The GitHub repository votero2/Object_Detection contains a labelled image folder "dataset" with 6 categories: bottle, cup, desodorant, flash drive, keys, pen. Examples follow, each with its label.

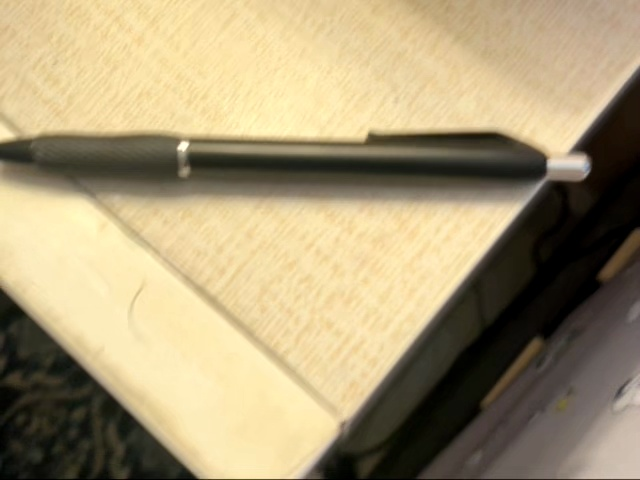
Label: pen

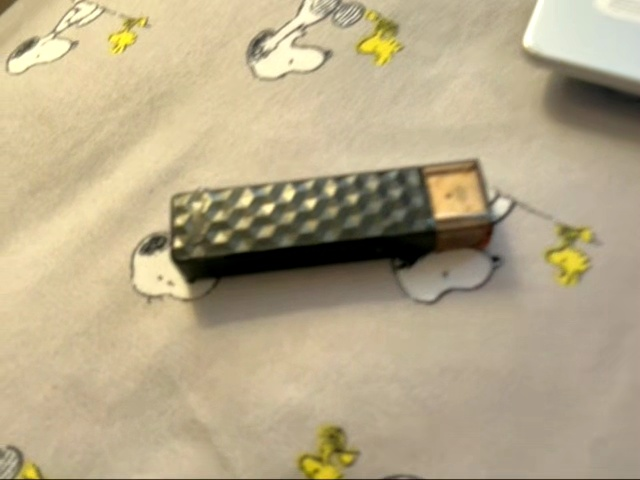
Label: flash drive

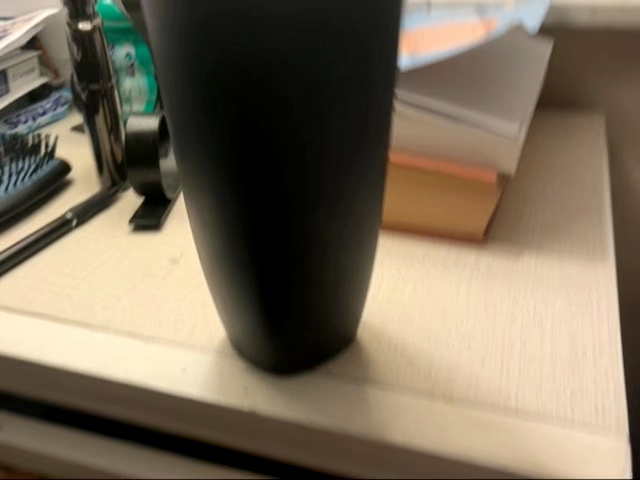
Label: cup

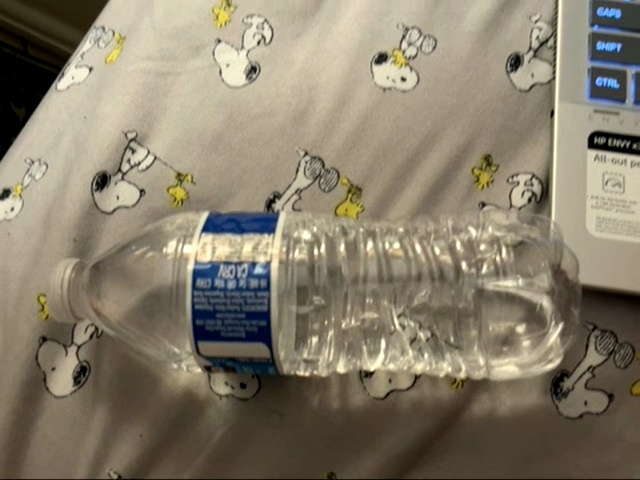
Label: bottle

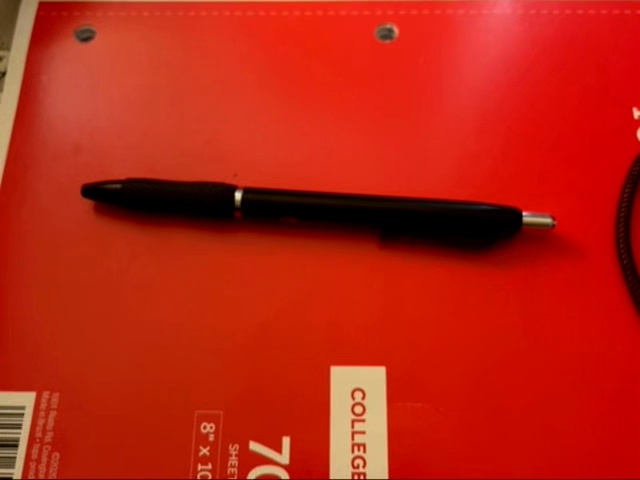
Label: pen

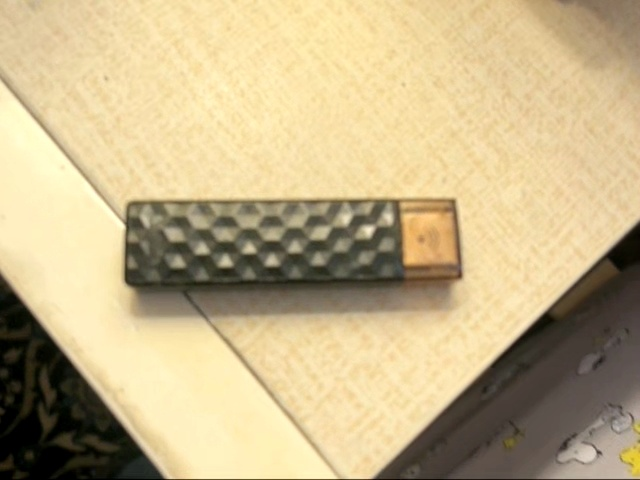
Label: flash drive
